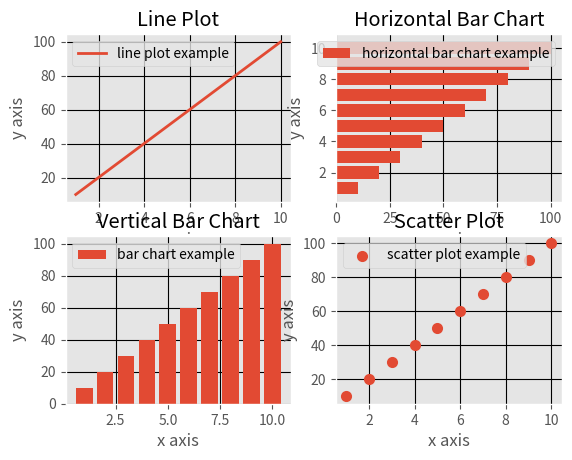
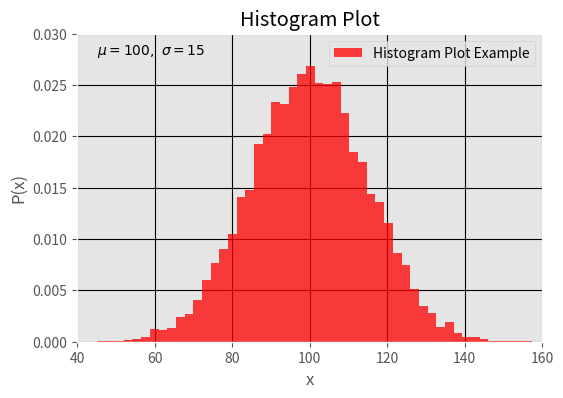

The matplotlib source for these figures, in order:
import numpy as np
from matplotlib import pyplot as plt
from matplotlib import style


def main(argv=None):
    x = [1, 2, 3, 4, 5, 6, 7, 8, 9, 10]
    y = [10, 20, 30, 40, 50, 60, 70, 80, 90, 100]

    # Einfache Diagramme
    style.use('ggplot')
    fig, ax = plt.subplots(2, 2)
    ax[0, 0].plot(x, y, label="line plot example", linewidth=2)
    ax[0, 0].legend()
    ax[0, 0].grid(True, color="k")
    ax[0, 0].set_ylabel("y axis")
    ax[0, 0].set_xlabel("x axis")
    ax[0, 0].set_title("Line Plot")
    ax[0, 1].barh(x, y, label="horizontal bar chart example", linewidth=2)
    ax[0, 1].legend()
    ax[0, 1].grid(True, color="k")
    ax[0, 1].set_ylabel("y axis")
    ax[0, 1].set_xlabel("x axis")
    ax[0, 1].set_title("Horizontal Bar Chart")
    ax[1, 0].bar(x, y, label="bar chart example", linewidth=2)
    ax[1, 0].legend()
    ax[1, 0].grid(True, color="k")
    ax[1, 0].set_ylabel("y axis")
    ax[1, 0].set_xlabel("x axis")
    ax[1, 0].set_title("Vertical Bar Chart")
    ax[1, 1].scatter(x, y, label="scatter plot example", linewidth=2)
    ax[1, 1].legend()
    ax[1, 1].grid(True, color="k")
    ax[1, 1].set_ylabel("y axis")
    ax[1, 1].set_xlabel("x axis")
    ax[1, 1].set_title("Scatter Plot")
    plt.show()

    # Histogramm erzeugen
    mu = 100
    sigma = 15
    x = mu + sigma * np.random.randn(10000)

    fig, ax = plt.subplots(figsize=(6, 4))
    ax.hist(x, bins=50, density=True, facecolor='r', alpha=0.75, \
            label='Histogram Plot Example')
    # $math_text$ formatiert Text zu mathematischen Ausdrücken
    ax.text(45, 0.028, r'$\mu=100,\ \sigma=15$')
    ax.axis([40, 160, 0, 0.03])
    plt.legend()
    plt.grid(True, color="k")
    plt.xlabel("x")
    plt.ylabel("P(x)")
    plt.title("Histogram Plot")
    plt.show()

    return 0


if __name__ == '__main__':
    raise SystemExit(main())